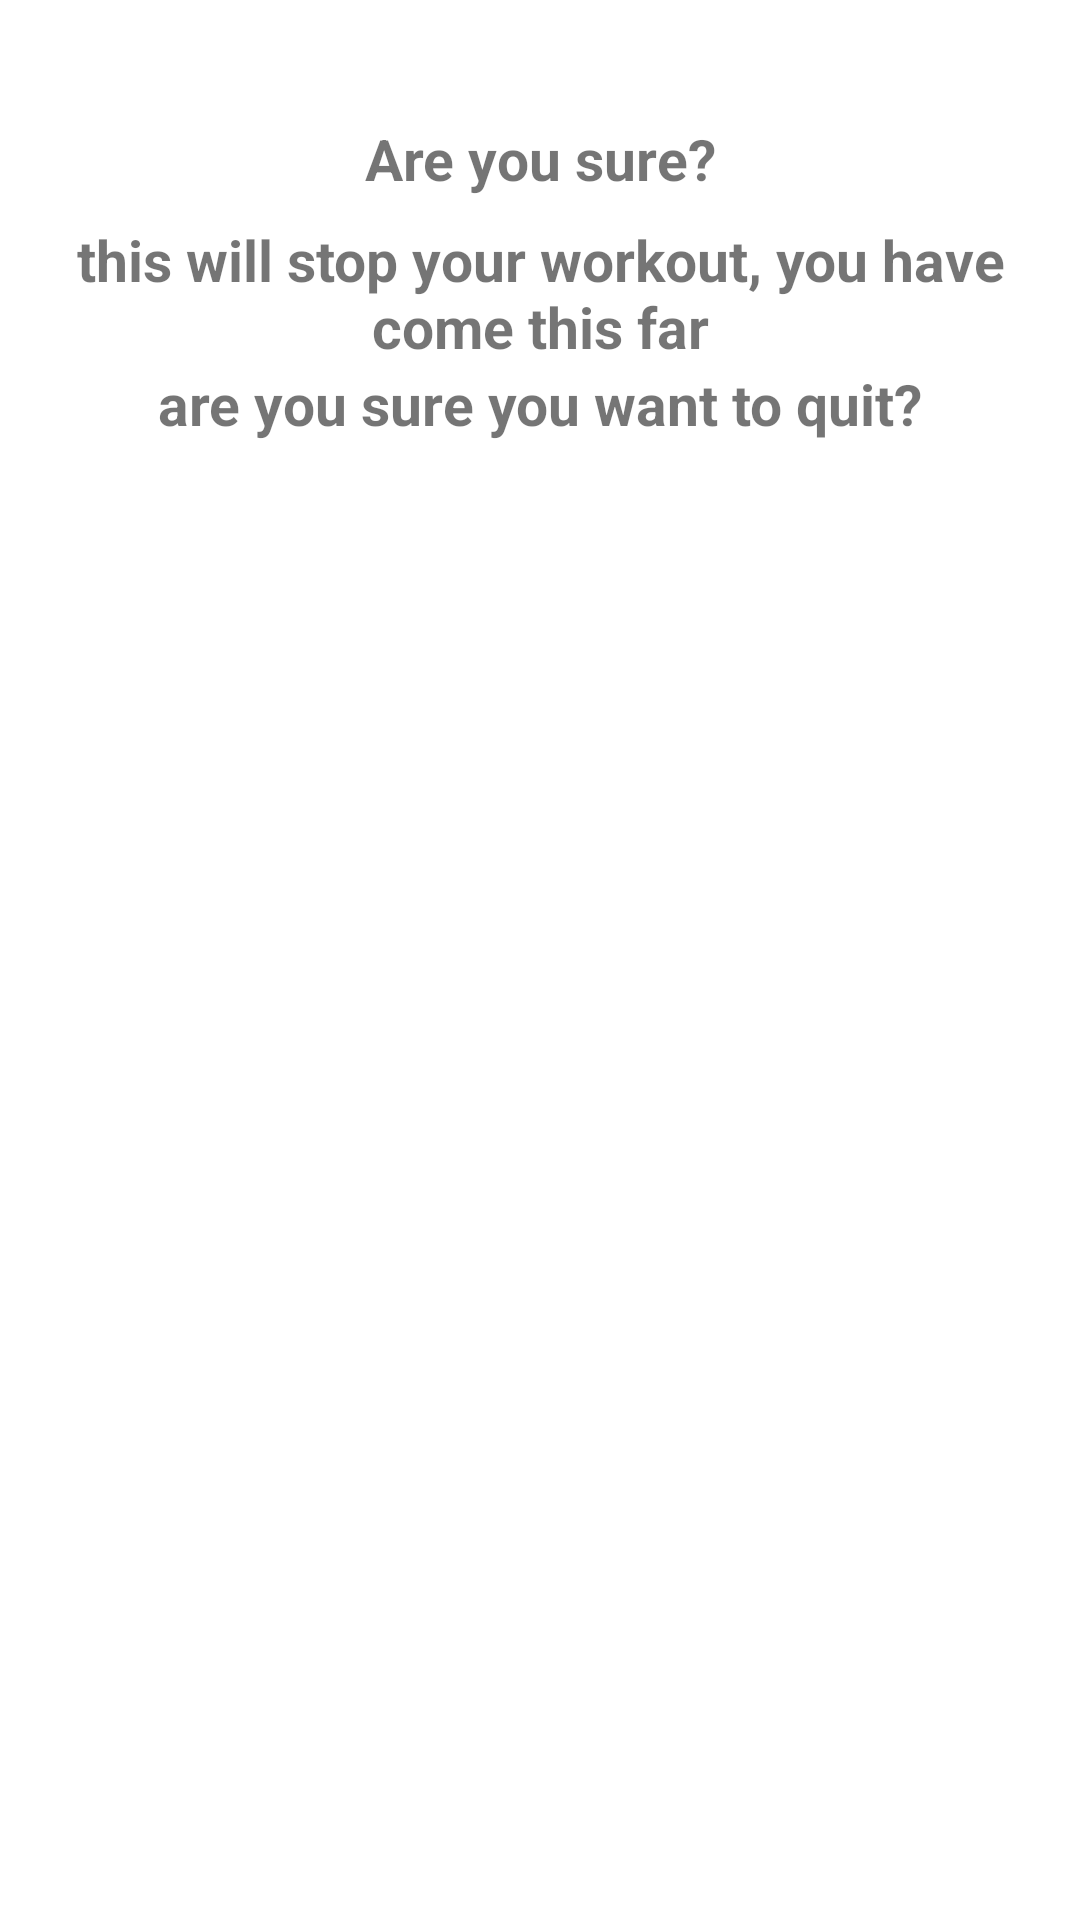

This screen was rendered from an Android layout file. Write that file and the resources it references.
<!-- AndroidManifest.xml: application theme Theme.WorkoutApp -->
<!-- res/layout/custom_dailog.xml -->
<?xml version="1.0" encoding="utf-8"?>
<androidx.constraintlayout.widget.ConstraintLayout
    xmlns:android="http://schemas.android.com/apk/res/android"
    android:layout_width="match_parent"
    android:layout_height="match_parent"
    xmlns:app="http://schemas.android.com/apk/res-auto"
    xmlns:tools="http://schemas.android.com/tools"
    android:layout_gravity="center_vertical"
    >

    <TextView
        android:id="@+id/tvSure"
        android:layout_width="match_parent"
        android:layout_height="wrap_content"
        android:layout_marginTop="40dp"
        android:gravity="center"
        android:text="@string/are_you_sure"
        android:textSize="19sp"
        android:textStyle="bold"
        app:layout_constraintEnd_toEndOf="parent"
        app:layout_constraintStart_toStartOf="parent"
        app:layout_constraintTop_toTopOf="parent" />

    <TextView
        android:id="@+id/tvFar"
        android:layout_width="match_parent"
        android:layout_height="wrap_content"
        android:layout_marginTop="8dp"
        android:gravity="center"
        android:text="@string/this_will_stop_your_workout_you_have_come_this_far"
        android:textSize="19sp"
        android:textStyle="bold"
        app:layout_constraintEnd_toEndOf="parent"
        app:layout_constraintStart_toStartOf="parent"
        app:layout_constraintTop_toBottomOf="@+id/tvSure" />

    <TextView
        android:id="@+id/tvQuit"
        android:layout_width="match_parent"
        android:layout_height="wrap_content"
        android:gravity="center"
        android:text="@string/are_you_sure_you_want_to_quit"
        android:textSize="19sp"
        android:textStyle="bold"
        app:layout_constraintEnd_toEndOf="parent"
        app:layout_constraintStart_toStartOf="parent"
        app:layout_constraintTop_toBottomOf="@+id/tvFar" />

    <LinearLayout
        android:layout_width = "match_parent"
        android:layout_height = "wrap_content"
        app:layout_constraintTop_toBottomOf = "@+id/tvQuit"
        app:layout_constraintStart_toStartOf="parent"
        app:layout_constraintEnd_toEndOf="parent"
        android:orientation = "horizontal"
        android:layout_marginStart = "16dp"
        android:layout_marginEnd = "16dp"
        >
        <Button
            android:id="@+id/btnYes"
            android:layout_width="0dp"
            android:layout_height="48dp"
            android:layout_weight = "1"
            android:layout_marginEnd = "10dp"
            android:backgroundTint = "@color/purple_700"
            android:textColor = "@color/white"
            android:text="@string/ok"
            style="?android:attr/buttonBarButtonStyle" />

        <Button
            android:id = "@+id/btnNo"
            tools:text  = "hii"
            android:layout_width = "0dp"
            android:layout_height = "48dp"
            android:layout_weight = "1"
            android:text = "@string/cancel"
            android:backgroundTint = "@color/purple_700"
            android:textColor = "@color/white"
            style="?android:attr/buttonBarButtonStyle" />
    </LinearLayout>

</androidx.constraintlayout.widget.ConstraintLayout>
<!-- resources referenced by this layout -->
<resources>
  <color name="purple_700">#FF3700B3</color>
  <color name="white">#FFFFFFFF</color>
  <string name="are_you_sure">Are you sure?</string>
  <string name="are_you_sure_you_want_to_quit">are you sure you want to quit?</string>
  <string name="cancel">cancel</string>
  <string name="ok">ok</string>
  <string name="this_will_stop_your_workout_you_have_come_this_far">this will stop your workout, you have come this far</string>
  <style name="Theme.WorkoutApp" parent="Theme.MaterialComponents.Light.DarkActionBar">
          
          <item name="colorPrimary">@color/purple_500</item>
          <item name="colorPrimaryVariant">@color/purple_700</item>
          <item name="colorOnPrimary">@color/white</item>
          
          <item name="colorSecondary">@color/teal_200</item>
          <item name="colorSecondaryVariant">@color/teal_700</item>
          <item name="colorOnSecondary">@color/black</item>
          
          <item name="android:statusBarColor">?attr/colorPrimaryVariant</item>
          
      </style>
  <color name="purple_500">#FF6200EE</color>
  <color name="teal_200">#FF03DAC5</color>
  <color name="teal_700">#FF018786</color>
  <color name="black">#FF000000</color>
</resources>
